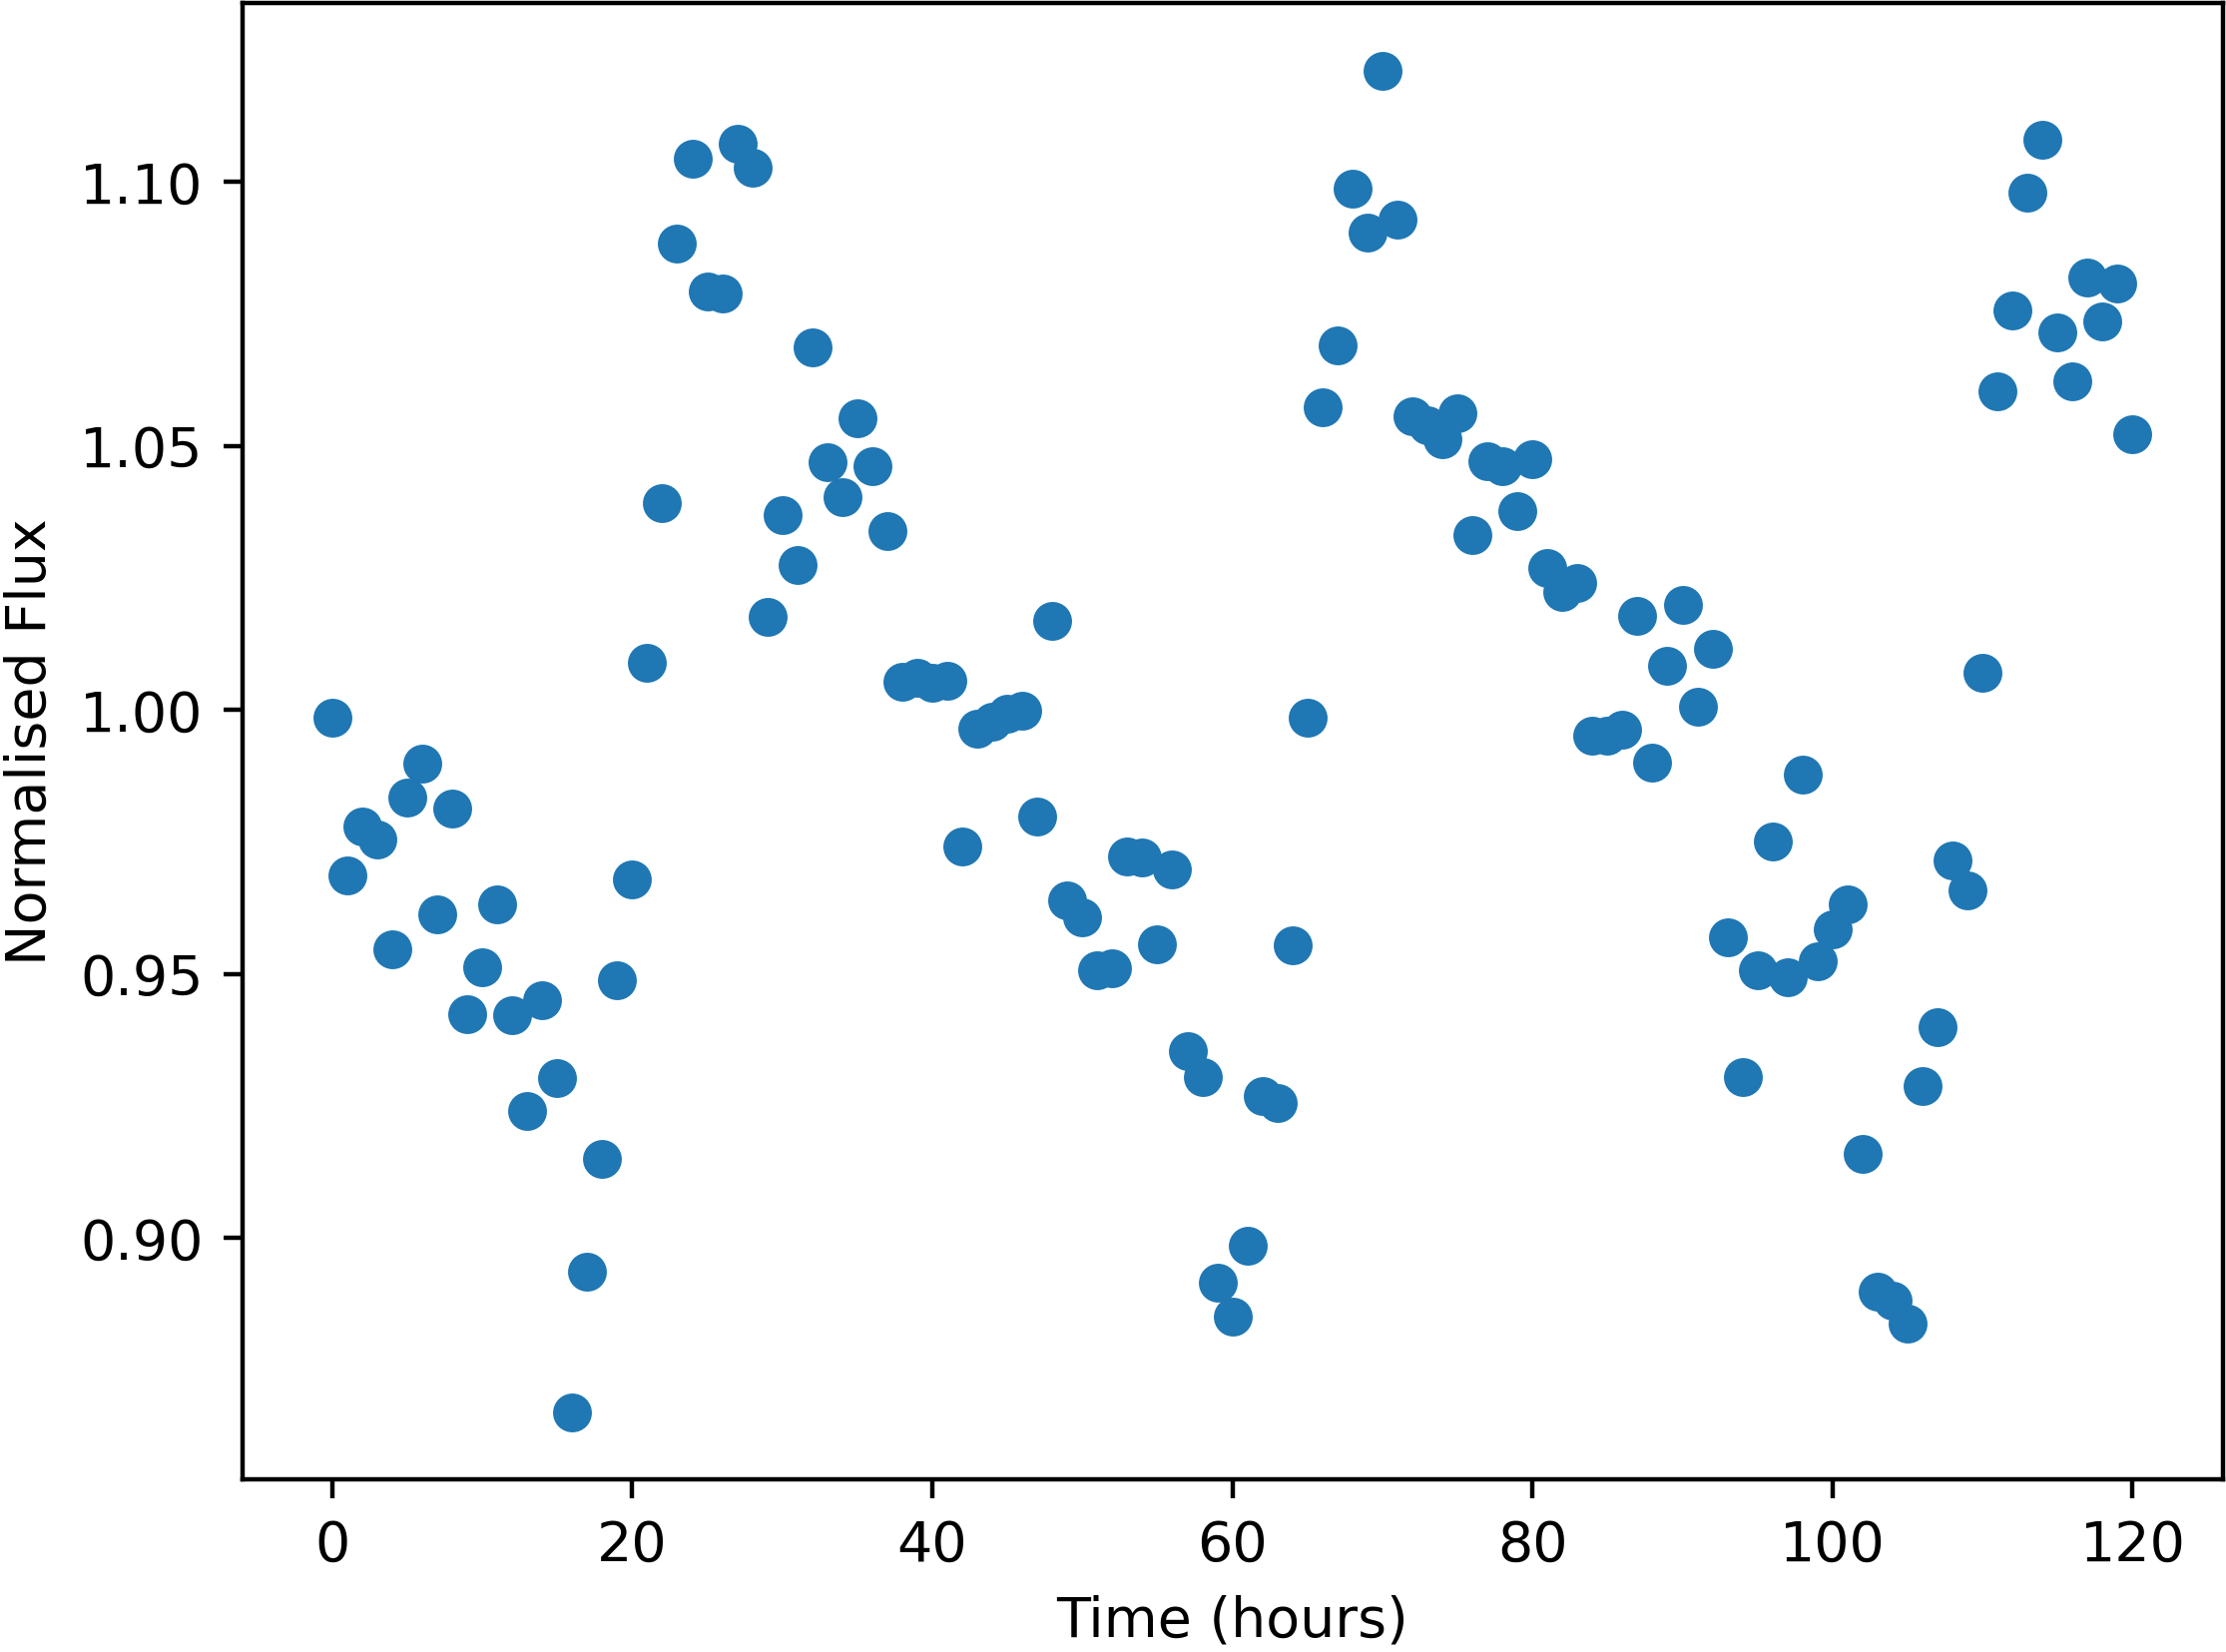

Values plotted in this chart, from the file beside it:
Time, NormalisedFlux
0.0, 0.9984
1.0, 0.9687
2.0, 0.9779
3.0, 0.9754
4.0, 0.9547
5.0, 0.9833
6.0, 0.9898
7.0, 0.9612
8.0, 0.9813
9.0, 0.9424
10.0, 0.9513
11.0, 0.9631
12.0, 0.9421
13.0, 0.924
14.0, 0.9449
15.0, 0.9303
16.0, 0.867
17.0, 0.8936
18.0, 0.9149
19.0, 0.9488
20.0, 0.9679
21.0, 1.009
22.0, 1.039
23.0, 1.088
24.0, 1.104
25.0, 1.079
26.0, 1.079
27.0, 1.107
28.0, 1.103
29.0, 1.018
30.0, 1.037
31.0, 1.027
32.0, 1.069
33.0, 1.047
34.0, 1.04
35.0, 1.055
36.0, 1.046
37.0, 1.034
38.0, 1.005
39.0, 1.006
40.0, 1.005
41.0, 1.006
42.0, 0.9742
43.0, 0.9963
44.0, 0.9977
45.0, 0.9992
46.0, 0.9999
47.0, 0.9798
48.0, 1.017
49.0, 0.9639
50.0, 0.9607
51.0, 0.9507
52.0, 0.9511
53.0, 0.9722
54.0, 0.9721
55.0, 0.9555
56.0, 0.9698
57.0, 0.9353
58.0, 0.9305
59.0, 0.8915
... 61 more rows
